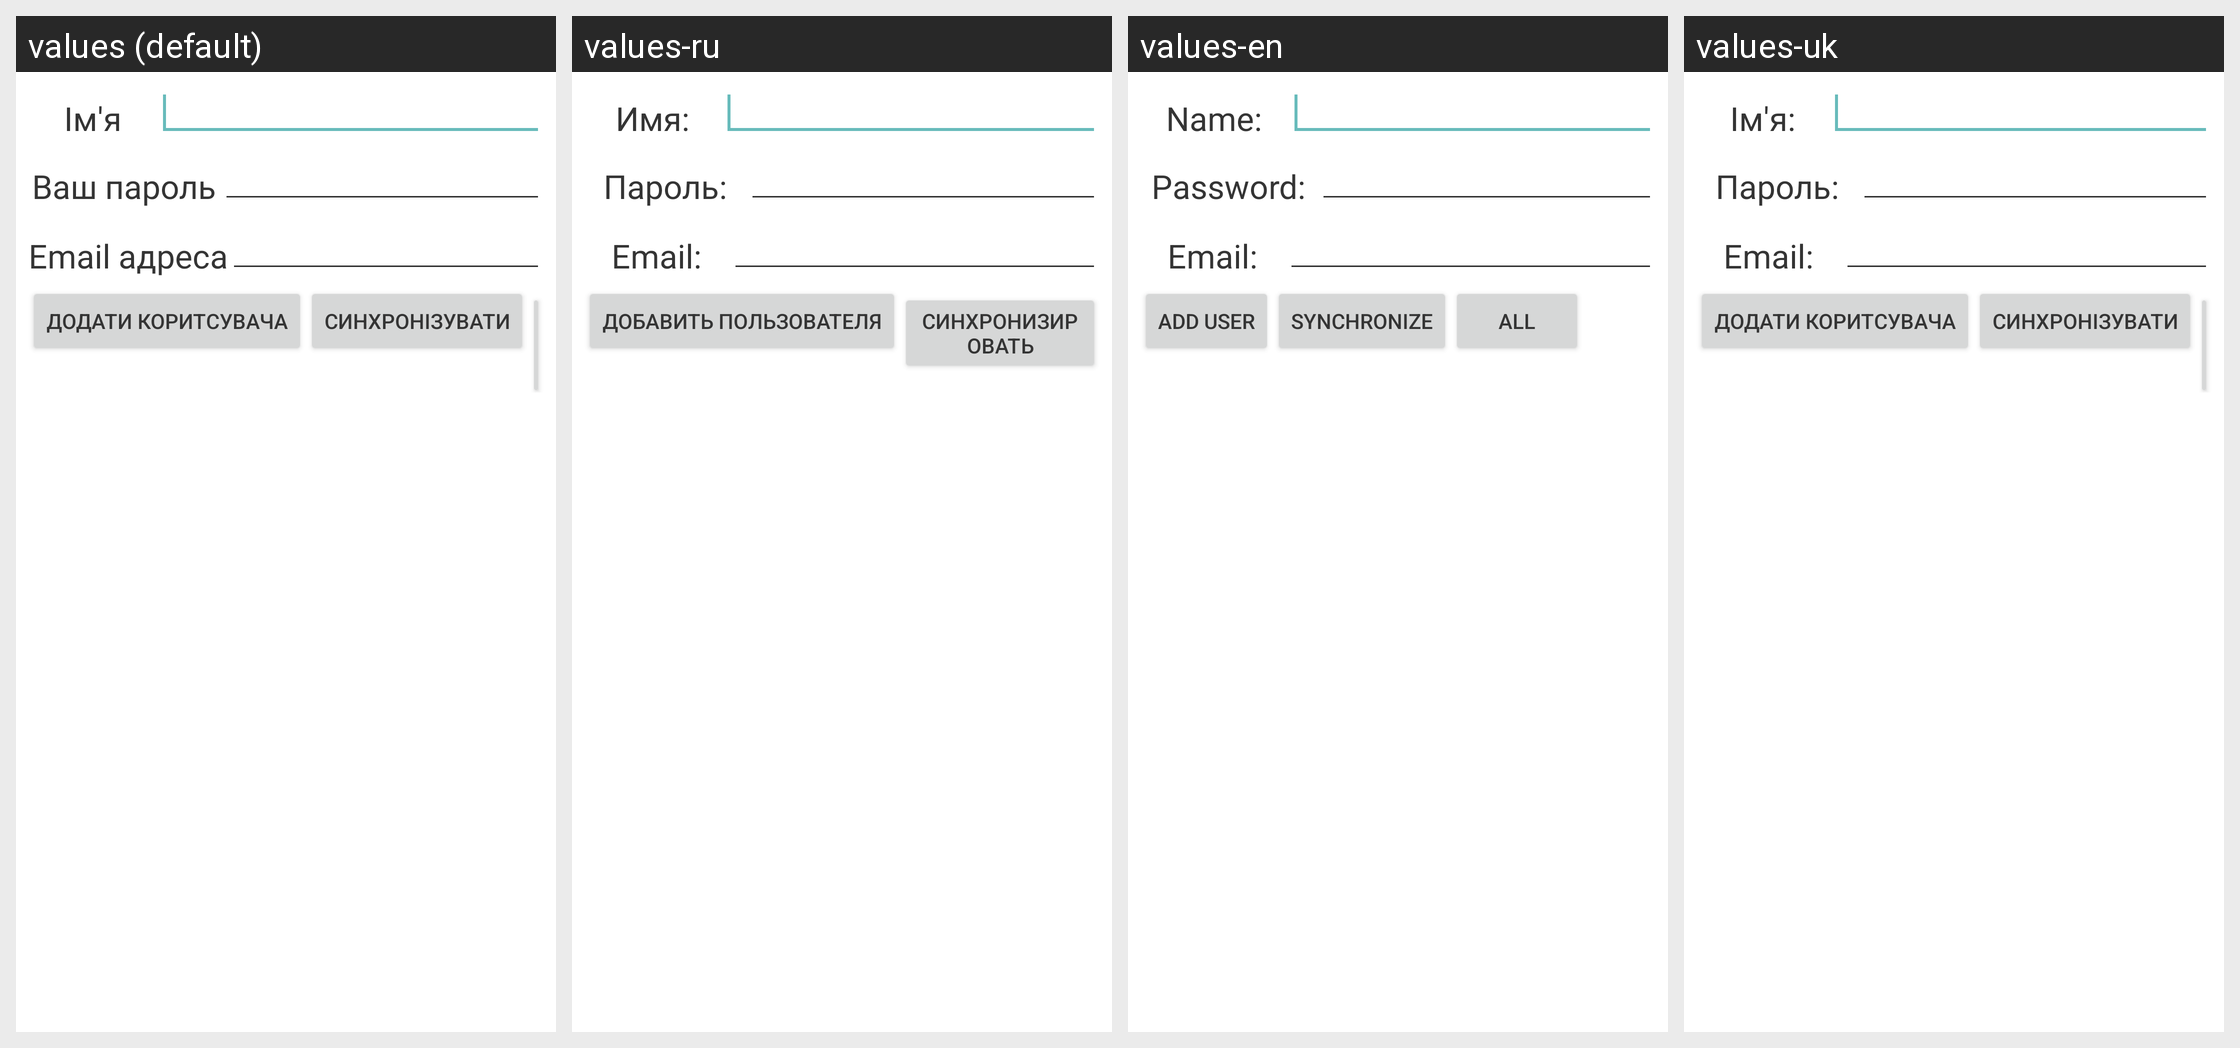

This grid shows one Android layout under several languages. Give, for every string resource on the screen, its name, the default text and each shown locale's text.
Android screen res/layout/user.xml rendered under 4 locales, left to right: values (default), values-ru, values-en, values-uk. Device: Nexus 5 (rendered at 1080×1920; each locale shown at half size, 540×960, under a caption strip naming it); theme AppTheme.
Strings drawn on this screen, with the default value and each locale's value (text and hints the layout hard-codes, and strings that could not be matched under every locale, appear in the picture but are not listed):

name
  values: Ім'я
  values-ru: Имя:
  values-en: Name:
  values-uk: Ім'я:

password
  values: Ваш пароль
  values-ru: Пароль:
  values-en: Password:
  values-uk: Пароль:

email
  values: Email адреса
  values-ru: Email:
  values-en: Email:
  values-uk: Email:

add_user
  values: Додати коритсувача
  values-ru: Добавить пользователя
  values-en: Add User
  values-uk: Додати коритсувача

sync
  values: Синхронізувати
  values-ru: Синхронизировать
  values-en: Synchronize
  values-uk: Синхронізувати
